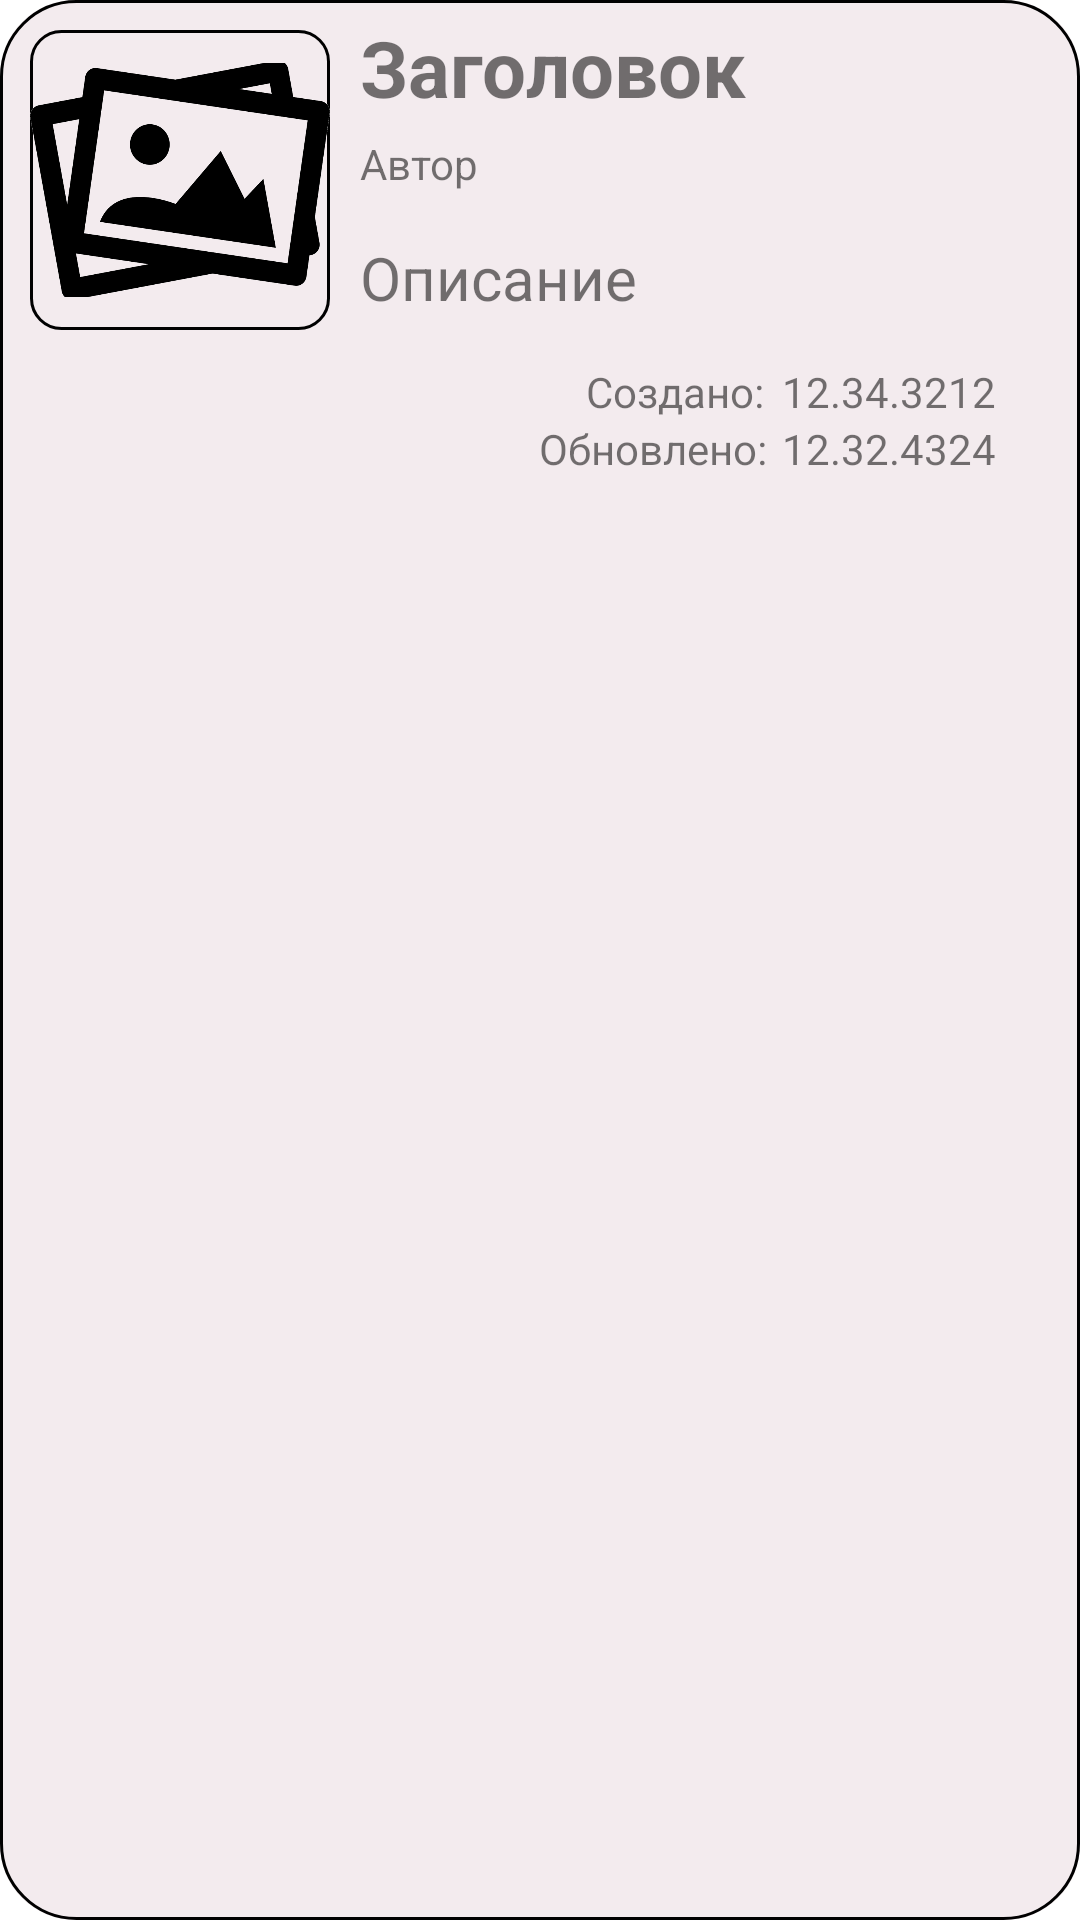

Layout XML and referenced resources for this Android screen:
<!-- AndroidManifest.xml: application theme Theme.BLOG -->
<!-- res/layout/layout_post.xml -->
<?xml version="1.0" encoding="utf-8"?>
<androidx.constraintlayout.widget.ConstraintLayout xmlns:android="http://schemas.android.com/apk/res/android"
    android:layout_width="match_parent"
    android:layout_height="wrap_content"
    xmlns:app="http://schemas.android.com/apk/res-auto"
    android:background="@drawable/background_list">

    <ImageView
        android:id="@+id/postImage"
        android:layout_width="100dp"
        android:layout_height="100dp"
        android:layout_margin="10dp"
        android:src="@drawable/post_default_picture"
        android:background="@drawable/image_background_list"
        app:layout_constraintTop_toTopOf="parent"
        app:layout_constraintLeft_toLeftOf="parent"
        app:layout_constraintRight_toLeftOf="@id/postData" />

    <androidx.constraintlayout.widget.ConstraintLayout
        android:id="@+id/postData"
        android:layout_width="0dp"
        android:layout_height="wrap_content"
        app:layout_constraintTop_toTopOf="parent"
        app:layout_constraintRight_toRightOf="parent"
        app:layout_constraintLeft_toRightOf="@id/postImage">

        <TextView
            android:id="@+id/postTitle"
            android:layout_width="0dp"
            android:layout_height="wrap_content"
            android:text="@string/postTitle"
            android:layout_marginEnd="20dp"
            android:paddingVertical="5dp"
            android:textSize="26sp"
            android:textStyle="bold"
            app:layout_constraintTop_toTopOf="parent"
            app:layout_constraintRight_toRightOf="parent"
            app:layout_constraintBottom_toTopOf="@+id/postAuthor"
            app:layout_constraintLeft_toLeftOf="parent"/>

        <TextView
            android:id="@+id/postAuthor"
            android:layout_width="0dp"
            android:layout_height="wrap_content"
            android:text="@string/postAuthor"
            android:textSize="14sp"
            android:layout_marginEnd="10dp"
            app:layout_constraintTop_toBottomOf="@+id/postTitle"
            app:layout_constraintBottom_toTopOf="@+id/postDescription"
            app:layout_constraintRight_toRightOf="parent"
            app:layout_constraintLeft_toLeftOf="parent"/>

        <TextView
            android:id="@+id/postDescription"
            android:layout_width="0dp"
            android:layout_height="wrap_content"
            android:text="@string/postDescription"
            android:paddingVertical="15dp"
            android:layout_marginEnd="10dp"
            android:textSize="20sp"
            app:layout_constraintTop_toBottomOf="@id/postAuthor"
            app:layout_constraintRight_toRightOf="parent"
            app:layout_constraintLeft_toLeftOf="parent"/>
    </androidx.constraintlayout.widget.ConstraintLayout>

    <TextView
        android:id="@+id/post_created_at"
        android:layout_width="0dp"
        android:layout_height="wrap_content"
        android:layout_marginEnd="28dp"
        android:text="12.34.3212"
        android:textSize="14sp"
        app:layout_constraintRight_toRightOf="parent"
        app:layout_constraintTop_toBottomOf="@id/postData" />

    <TextView
        android:id="@+id/post_updated_at"
        android:layout_width="0dp"
        android:layout_height="wrap_content"
        android:layout_marginEnd="28dp"
        android:text="12.32.4324"
        android:textSize="14sp"
        app:layout_constraintRight_toRightOf="parent"
        app:layout_constraintTop_toBottomOf="@id/post_created_at" />

    <TextView
        android:id="@+id/created"
        android:layout_width="0dp"
        android:layout_height="wrap_content"
        android:layout_marginEnd="6dp"
        android:text="@string/postCreated"
        android:textSize="14sp"
        app:layout_constraintRight_toLeftOf="@id/post_created_at"
        app:layout_constraintTop_toBottomOf="@id/postData" />

    <TextView
        android:id="@+id/updated"
        android:layout_width="0dp"
        android:layout_height="wrap_content"
        android:textSize="14sp"
        android:text="@string/postUpdated"
        android:layout_marginEnd="5dp"
        app:layout_constraintTop_toBottomOf="@id/created"
        app:layout_constraintRight_toLeftOf="@id/post_updated_at"/>

</androidx.constraintlayout.widget.ConstraintLayout>
<!-- resources referenced by this layout -->
<resources>
  <!-- drawable background_list (drawable) -->
  <?xml version="1.0" encoding="UTF-8"?>
  <layer-list xmlns:android="http://schemas.android.com/apk/res/android">
      <item>
          <shape android:shape="rectangle" xmlns:android="http://schemas.android.com/apk/res/android">
              <solid android:color="#F3EBEE"/>
              <corners android:radius="25dp" />
  
          </shape>
      </item>
      <item>
          <shape>
              <corners android:radius="25dp" />
              <stroke
                  android:width="1dp"
                  android:color="@color/pink" />
              <size
                  android:width="40dp"
                  android:height="40dp" />
          </shape>
      </item>
  </layer-list>
  <!-- drawable image_background_list (drawable) -->
  <?xml version="1.0" encoding="UTF-8"?>
  <layer-list xmlns:android="http://schemas.android.com/apk/res/android">
      <item>
          <shape android:shape="rectangle" xmlns:android="http://schemas.android.com/apk/res/android">
              <solid android:color="#F3EBEE"/>
              <corners android:radius="11dp" />
          </shape>
      </item>
      <item>
          <shape>
              <corners android:radius="10dp" />
              <stroke
                  android:width="1dp"
                  android:color="@color/lite_pink" />
              <size
                  android:width="40dp"
                  android:height="40dp" />
          </shape>
      </item>
  </layer-list>
  <!-- drawable post_default_picture: png bitmap (drawable, 71342 bytes) -->
  <string name="postAuthor">Автор</string>
  <string name="postCreated">Создано:</string>
  <string name="postDescription">Описание</string>
  <string name="postTitle">Заголовок</string>
  <string name="postUpdated">Обновлено:</string>
  <style name="Theme.BLOG" parent="Theme.MaterialComponents.DayNight.DarkActionBar">
          
          <item name="colorPrimary">@color/purple_500</item>
          <item name="colorPrimaryVariant">@color/purple_700</item>
          <item name="colorOnPrimary">@color/white</item>
          
          <item name="colorSecondary">@color/teal_200</item>
          <item name="colorSecondaryVariant">@color/teal_700</item>
          <item name="colorOnSecondary">@color/black</item>
          
          <item name="android:statusBarColor">?attr/colorPrimaryVariant</item>
          
      </style>
  <color name="purple_500">#FF6200EE</color>
  <color name="purple_700">#FF3700B3</color>
  <color name="white">#FFFFFFFF</color>
  <color name="teal_200">#FF03DAC5</color>
  <color name="teal_700">#FF018786</color>
  <color name="black">#FF000000</color>
</resources>
